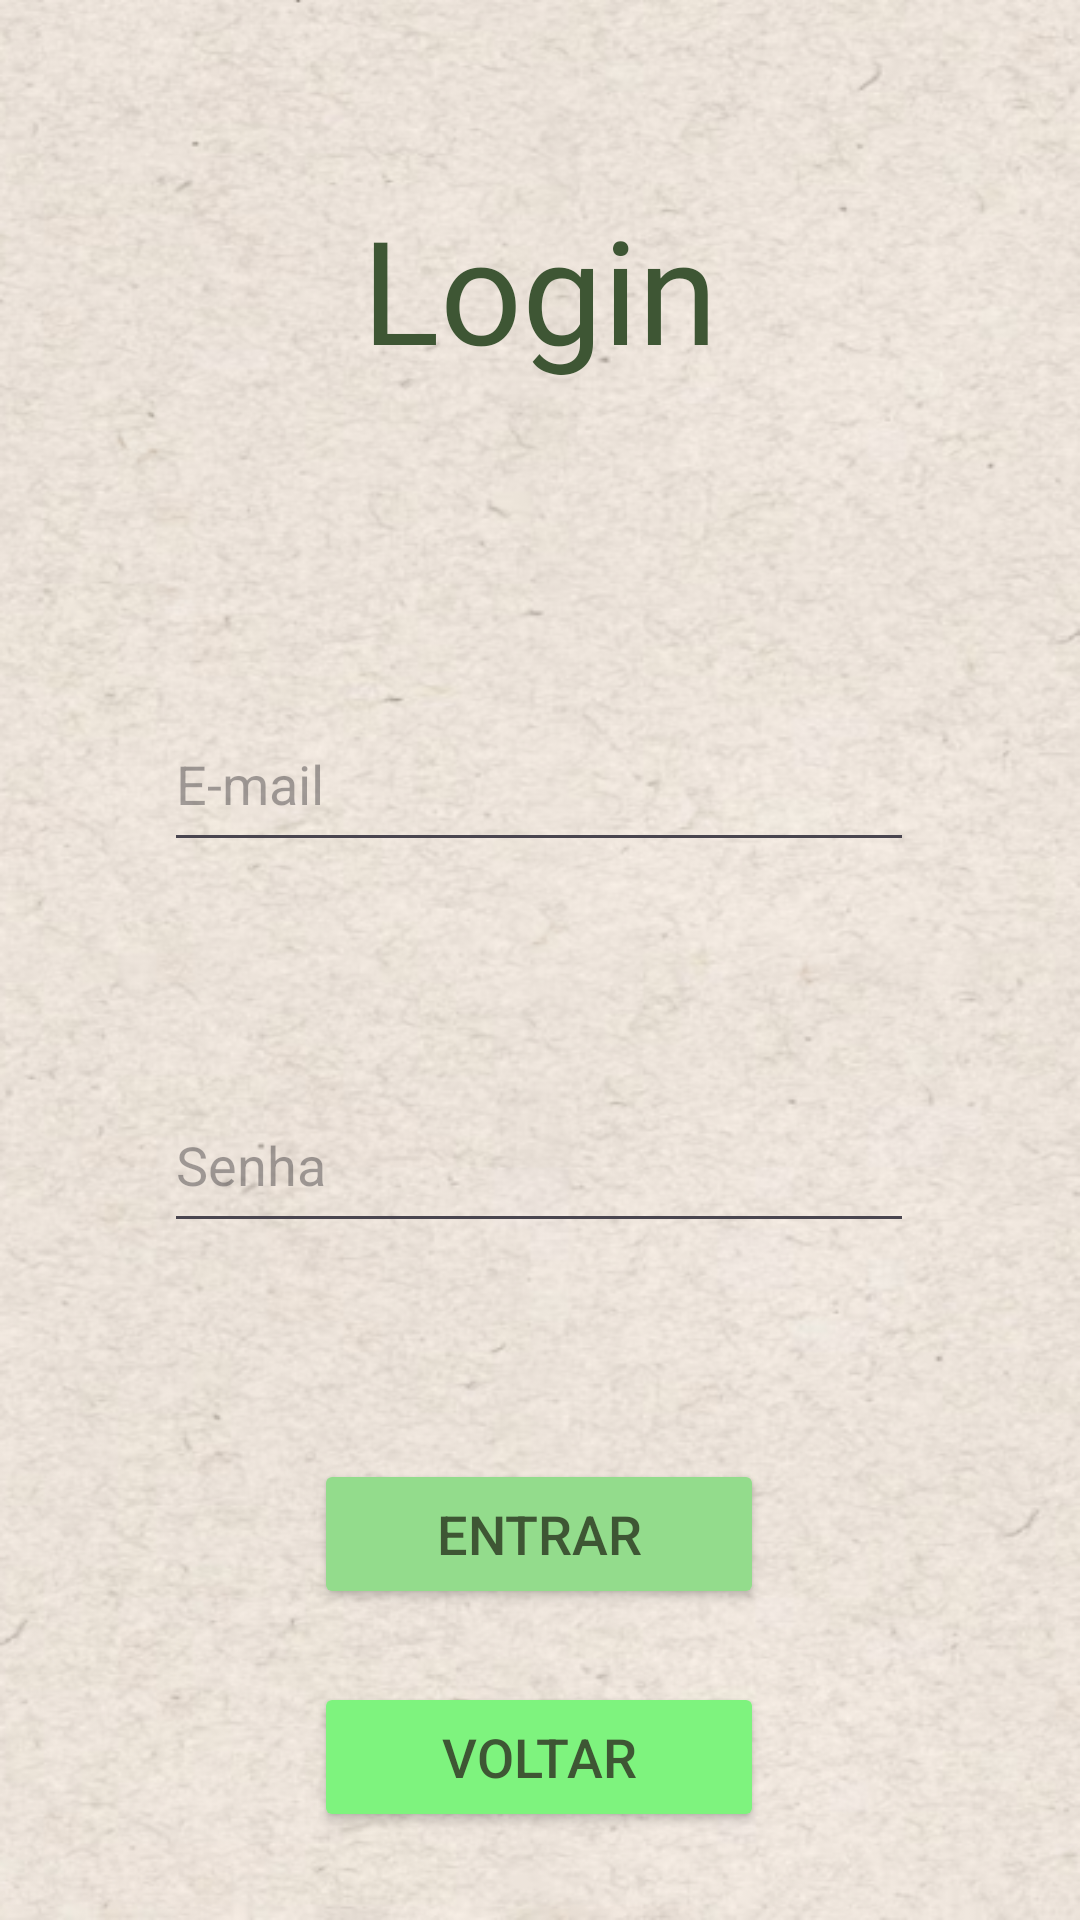

Write the Android layout XML for this screen, with the resource values it uses.
<!-- AndroidManifest.xml: application theme Theme.AppGs -->
<!-- res/layout/activity_login.xml -->
<?xml version="1.0" encoding="utf-8"?>
<androidx.constraintlayout.widget.ConstraintLayout xmlns:android="http://schemas.android.com/apk/res/android"
    xmlns:app="http://schemas.android.com/apk/res-auto"
    xmlns:tools="http://schemas.android.com/tools"
    android:id="@+id/main"
    android:layout_width="match_parent"
    android:layout_height="match_parent"
    android:background="@drawable/backgroud"
    tools:context=".LoginActivity">

    <TextView
        android:id="@+id/textViewTitulo"
        android:layout_width="wrap_content"
        android:layout_height="wrap_content"
        android:layout_marginTop="64dp"
        android:fontFamily="@font/akaya_telivigala"
        android:text="Login"
        android:textColor="@color/fonte"
        android:textSize="48sp"
        app:layout_constraintEnd_toEndOf="parent"
        app:layout_constraintStart_toStartOf="parent"
        app:layout_constraintTop_toTopOf="parent" />

    <EditText
        android:id="@+id/editTextLogin"
        android:layout_width="250dp"
        android:layout_height="55dp"
        android:layout_marginTop="104dp"
        android:ems="10"
        android:hint="E-mail"
        android:inputType="text|textEmailAddress"
        app:layout_constraintEnd_toEndOf="parent"
        app:layout_constraintHorizontal_bias="0.496"
        app:layout_constraintStart_toStartOf="parent"
        app:layout_constraintTop_toBottomOf="@+id/textViewTitulo" />

    <Button
        android:id="@+id/btnEntrar"
        android:layout_width="150dp"
        android:layout_height="50dp"
        android:layout_marginTop="72dp"
        android:backgroundTint="@color/primaria"
        android:text="Entrar"
        android:textColor="@color/fonte"
        android:textSize="18sp"
        app:layout_constraintEnd_toEndOf="parent"
        app:layout_constraintHorizontal_bias="0.498"
        app:layout_constraintStart_toStartOf="parent"
        app:layout_constraintTop_toBottomOf="@+id/editTextSenha" />

    <Button
        android:id="@+id/btnVoltar"
        android:layout_width="150dp"
        android:layout_height="50dp"
        android:layout_marginTop="24dp"
        android:backgroundTint="@color/secundaria"
        android:text="Voltar"
        android:textColor="@color/fonte"
        android:textSize="18sp"
        app:layout_constraintBottom_toBottomOf="parent"
        app:layout_constraintEnd_toEndOf="parent"
        app:layout_constraintHorizontal_bias="0.498"
        app:layout_constraintStart_toStartOf="parent"
        app:layout_constraintTop_toBottomOf="@+id/btnEntrar"
        app:layout_constraintVertical_bias="0.007" />

    <EditText
        android:id="@+id/editTextSenha"
        android:layout_width="250dp"
        android:layout_height="55dp"
        android:layout_marginTop="72dp"
        android:ems="10"
        android:hint="Senha"
        android:inputType="text|textPassword"
        app:layout_constraintEnd_toEndOf="parent"
        app:layout_constraintHorizontal_bias="0.497"
        app:layout_constraintStart_toStartOf="parent"
        app:layout_constraintTop_toBottomOf="@+id/editTextLogin" />

</androidx.constraintlayout.widget.ConstraintLayout>
<!-- resources referenced by this layout -->
<resources>
  <color name="fonte">#3E5634</color>
  <color name="primaria">#93dc8c</color>
  <color name="secundaria">#7ef37e</color>
  <!-- drawable backgroud: png bitmap (drawable, 355074 bytes) -->
  <style name="Theme.AppGs" parent="Base.Theme.AppGs" />
  <style name="Base.Theme.AppGs" parent="Theme.Material3.DayNight.NoActionBar">
          
          
      </style>
</resources>
